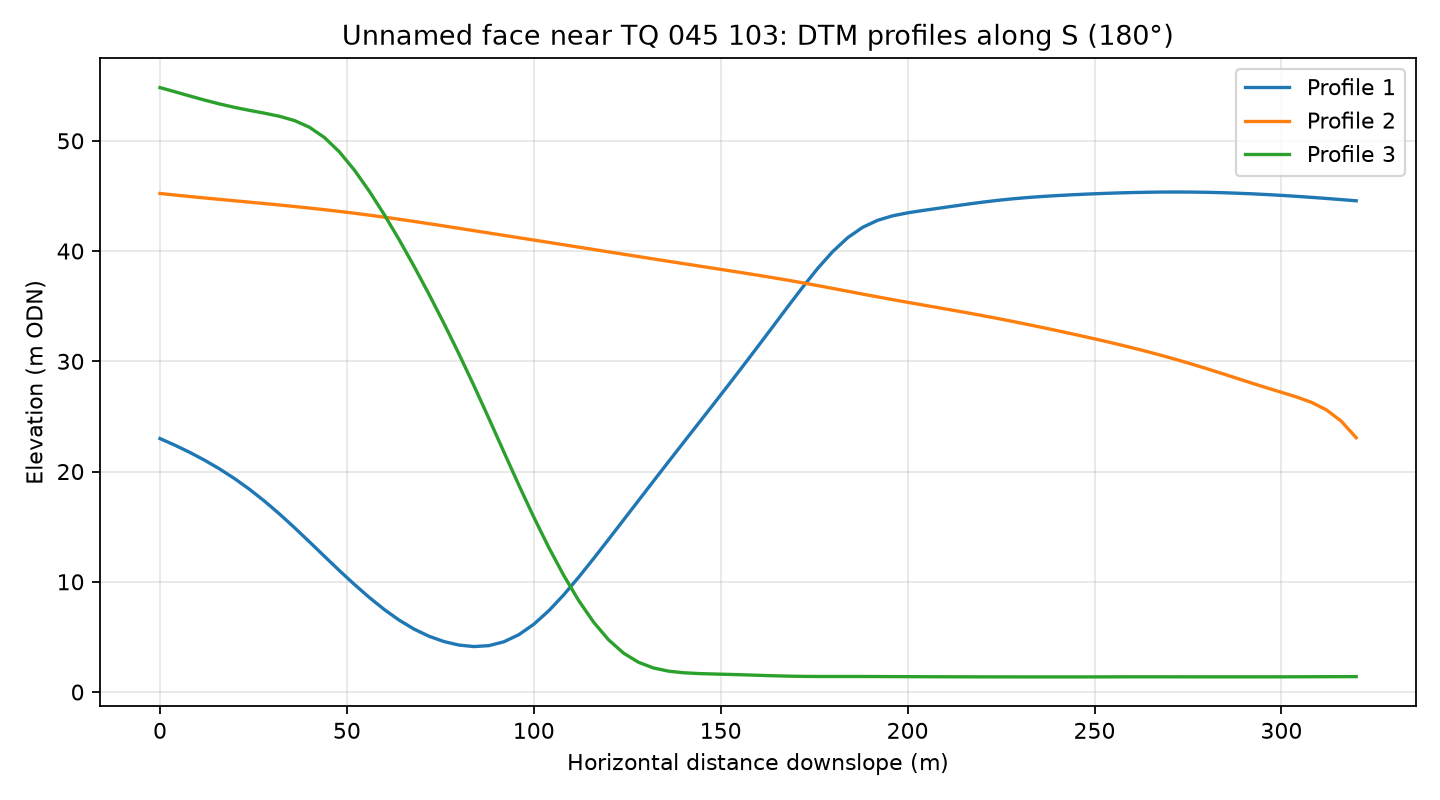

Source data for this figure (header and first rows):
profile, distance_m, elevation_m
1, 0.0, 22.99
1, 4.0, 22.39
1, 8.0, 21.73
1, 12.0, 21.02
1, 16.0, 20.23
1, 20.0, 19.35
1, 24.0, 18.38
1, 28.0, 17.31
1, 32.0, 16.14
1, 36.0, 14.91
1, 40.0, 13.62
1, 44.0, 12.31
1, 48.0, 11.02
1, 52.0, 9.763
1, 56.0, 8.578
1, 60.0, 7.486
1, 64.0, 6.518
1, 68.0, 5.704
1, 72.0, 5.057
1, 76.0, 4.576
1, 80.0, 4.259
1, 84.0, 4.125
1, 88.0, 4.21
1, 92.0, 4.559
1, 96.0, 5.203
1, 100.0, 6.148
1, 104.0, 7.37
1, 108.0, 8.815
1, 112.0, 10.42
1, 116.0, 12.11
1, 120.0, 13.85
1, 124.0, 15.61
1, 128.0, 17.37
1, 132.0, 19.13
1, 136.0, 20.88
1, 140.0, 22.62
1, 144.0, 24.35
1, 148.0, 26.08
1, 152.0, 27.83
1, 156.0, 29.59
1, 160.0, 31.37
1, 164.0, 33.17
1, 168.0, 34.98
1, 172.0, 36.76
1, 176.0, 38.45
1, 180.0, 39.97
1, 184.0, 41.22
1, 188.0, 42.16
1, 192.0, 42.79
1, 196.0, 43.2
1, 200.0, 43.47
1, 204.0, 43.68
1, 208.0, 43.87
1, 212.0, 44.06
1, 216.0, 44.25
1, 220.0, 44.43
1, 224.0, 44.6
1, 228.0, 44.74
1, 232.0, 44.85
1, 236.0, 44.95
... 183 more rows
